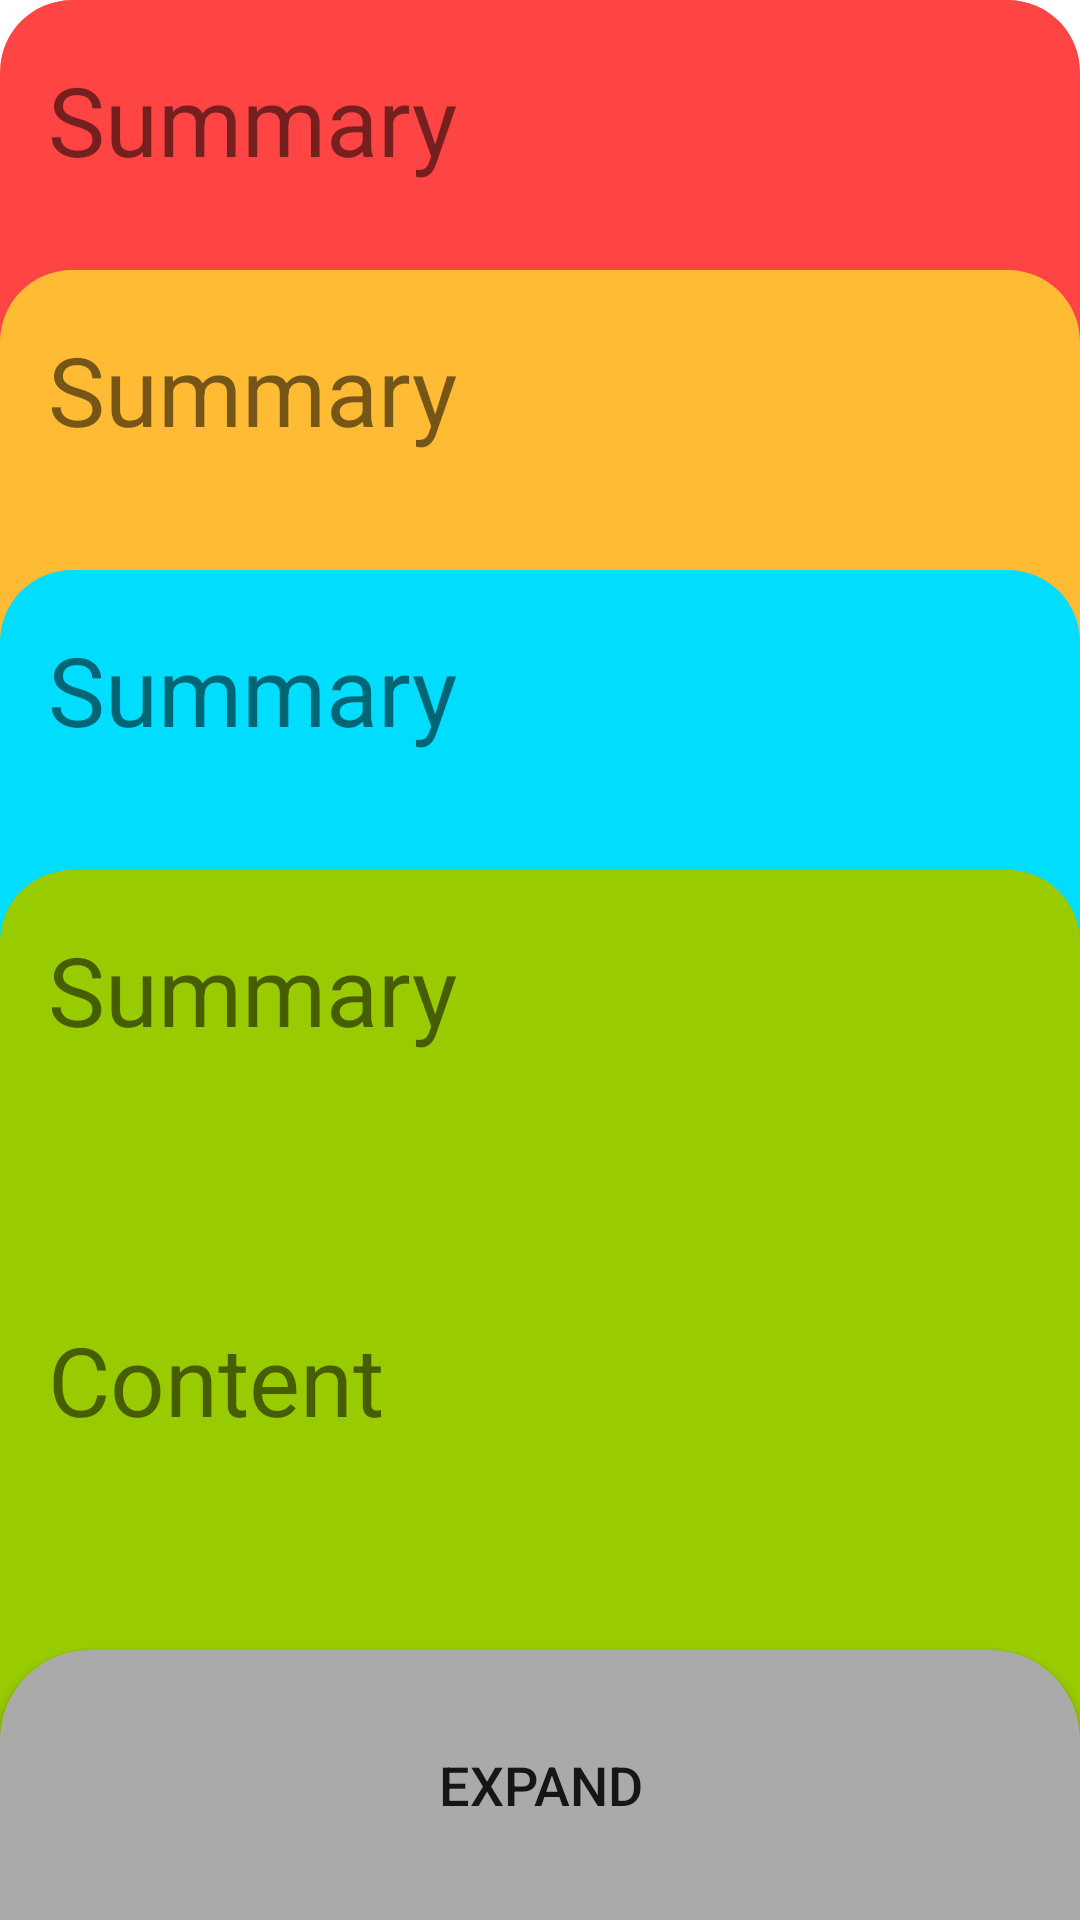

Layout XML and referenced resources for this Android screen:
<!-- AndroidManifest.xml: application theme Theme.StackViewApp -->
<!-- res/layout/stack_layout.xml -->
<?xml version="1.0" encoding="utf-8"?>
<androidx.constraintlayout.widget.ConstraintLayout xmlns:android="http://schemas.android.com/apk/res/android"
    xmlns:app="http://schemas.android.com/apk/res-auto"
    xmlns:tools="http://schemas.android.com/tools"
    android:layout_width="match_parent"
    android:layout_height="match_parent"
    android:background="@drawable/rounded_corners"
    android:backgroundTint="@android:color/holo_red_light"
    tools:context=".view.MainActivity">

    <include
        android:id="@+id/level1"
        layout="@layout/empty_layout" />

    <FrameLayout
        android:id="@+id/container_level2"
        android:layout_width="match_parent"
        android:layout_height="550dp"
        android:background="@drawable/rounded_corners"
        android:backgroundTint="@android:color/holo_orange_light"
        app:layout_constraintBottom_toBottomOf="parent"
        app:layout_constraintEnd_toEndOf="parent"
        app:layout_constraintStart_toStartOf="parent">

        <include
            android:id="@+id/level2"
            layout="@layout/empty_layout" />
    </FrameLayout>

    <FrameLayout
        android:id="@+id/container_level3"
        android:layout_width="match_parent"
        android:layout_height="450dp"
        android:background="@drawable/rounded_corners"
        android:backgroundTint="@android:color/holo_blue_bright"
        app:layout_constraintBottom_toBottomOf="parent"
        app:layout_constraintEnd_toEndOf="parent"
        app:layout_constraintStart_toStartOf="parent">

        <include
            android:id="@+id/level3"
            layout="@layout/empty_layout" />
    </FrameLayout>

    <FrameLayout
        android:id="@+id/container_level4"
        android:layout_width="match_parent"
        android:layout_height="350dp"
        android:background="@drawable/rounded_corners"
        android:backgroundTint="@android:color/holo_green_light"
        app:layout_constraintBottom_toBottomOf="parent"
        app:layout_constraintEnd_toEndOf="parent"
        app:layout_constraintStart_toStartOf="parent">

        <include
            android:id="@+id/level4"
            layout="@layout/empty_layout" />
    </FrameLayout>
</androidx.constraintlayout.widget.ConstraintLayout>
<!-- res/layout/empty_layout.xml (included above) -->
<?xml version="1.0" encoding="utf-8"?>
<androidx.constraintlayout.widget.ConstraintLayout xmlns:android="http://schemas.android.com/apk/res/android"
    xmlns:app="http://schemas.android.com/apk/res-auto"
    android:layout_width="match_parent"
    android:layout_height="match_parent">

    <FrameLayout
        android:id="@+id/container_summary"
        android:layout_width="match_parent"
        android:layout_height="80dp"
        app:layout_constraintBottom_toTopOf="@+id/frameLayout"
        app:layout_constraintEnd_toEndOf="parent"
        app:layout_constraintStart_toStartOf="parent"
        app:layout_constraintTop_toTopOf="parent">

        <TextView
            android:id="@+id/tv_summary"
            android:layout_width="match_parent"
            android:layout_height="wrap_content"
            android:layout_gravity="center"
            android:layout_margin="16dp"
            android:text="Summary"
            android:textSize="32sp" />
    </FrameLayout>

    <FrameLayout
        android:id="@+id/frameLayout"
        android:layout_width="match_parent"
        android:layout_height="0dp"
        app:layout_constraintBottom_toTopOf="@+id/btn_expand"
        app:layout_constraintEnd_toEndOf="parent"
        app:layout_constraintStart_toStartOf="parent"
        app:layout_constraintTop_toBottomOf="@+id/container_summary">

        <TextView
            android:id="@+id/tv_content"
            android:layout_width="match_parent"
            android:layout_height="wrap_content"
            android:layout_gravity="center"
            android:layout_margin="16dp"
            android:text="Content"
            android:textSize="32sp" />
    </FrameLayout>

    <Button
        android:id="@+id/btn_expand"
        android:layout_width="match_parent"
        android:layout_height="90dp"
        android:background="@drawable/rounded_corners_collapsed"
        android:text="Expand"
        android:textSize="18sp"
        app:layout_constraintBottom_toBottomOf="parent"
        app:layout_constraintEnd_toEndOf="parent"
        app:layout_constraintStart_toStartOf="parent"
        app:layout_constraintTop_toBottomOf="@+id/frameLayout" />
</androidx.constraintlayout.widget.ConstraintLayout>
<!-- resources referenced by this layout -->
<resources>
  <!-- drawable rounded_corners (drawable) -->
  <?xml version="1.0" encoding="utf-8"?>
  <shape xmlns:android="http://schemas.android.com/apk/res/android">
      <corners android:topLeftRadius="24dp" android:topRightRadius="24dp"/>
      <solid android:color="#FFF"/>
  </shape>
  <!-- drawable rounded_corners_collapsed (drawable) -->
  <?xml version="1.0" encoding="utf-8"?>
  <shape xmlns:android="http://schemas.android.com/apk/res/android">
      <solid android:color="@android:color/darker_gray"/>
      <corners android:topLeftRadius="30dp" android:topRightRadius="30dp"/>
  </shape>
  <style name="Theme.StackViewApp" parent="Theme.MaterialComponents.DayNight.DarkActionBar">
          
          <item name="colorPrimary">@color/purple_500</item>
          <item name="colorPrimaryVariant">@color/purple_700</item>
          <item name="colorOnPrimary">@color/white</item>
          
          <item name="colorSecondary">@color/teal_200</item>
          <item name="colorSecondaryVariant">@color/teal_700</item>
          <item name="colorOnSecondary">@color/black</item>
          
          <item name="android:statusBarColor" tools:targetApi="l">?attr/colorPrimaryVariant</item>
          
      </style>
  <!-- not gathered from this repository: default colours our renderer supplied (Android Studio template values) -->
  <color name="purple_500">#FF6200EE</color>
  <color name="purple_700">#FF3700B3</color>
  <color name="teal_200">#FF03DAC5</color>
  <color name="teal_700">#FF018786</color>
  <color name="black">#FF000000</color>
  <color name="white">#FFFFFFFF</color>
</resources>
